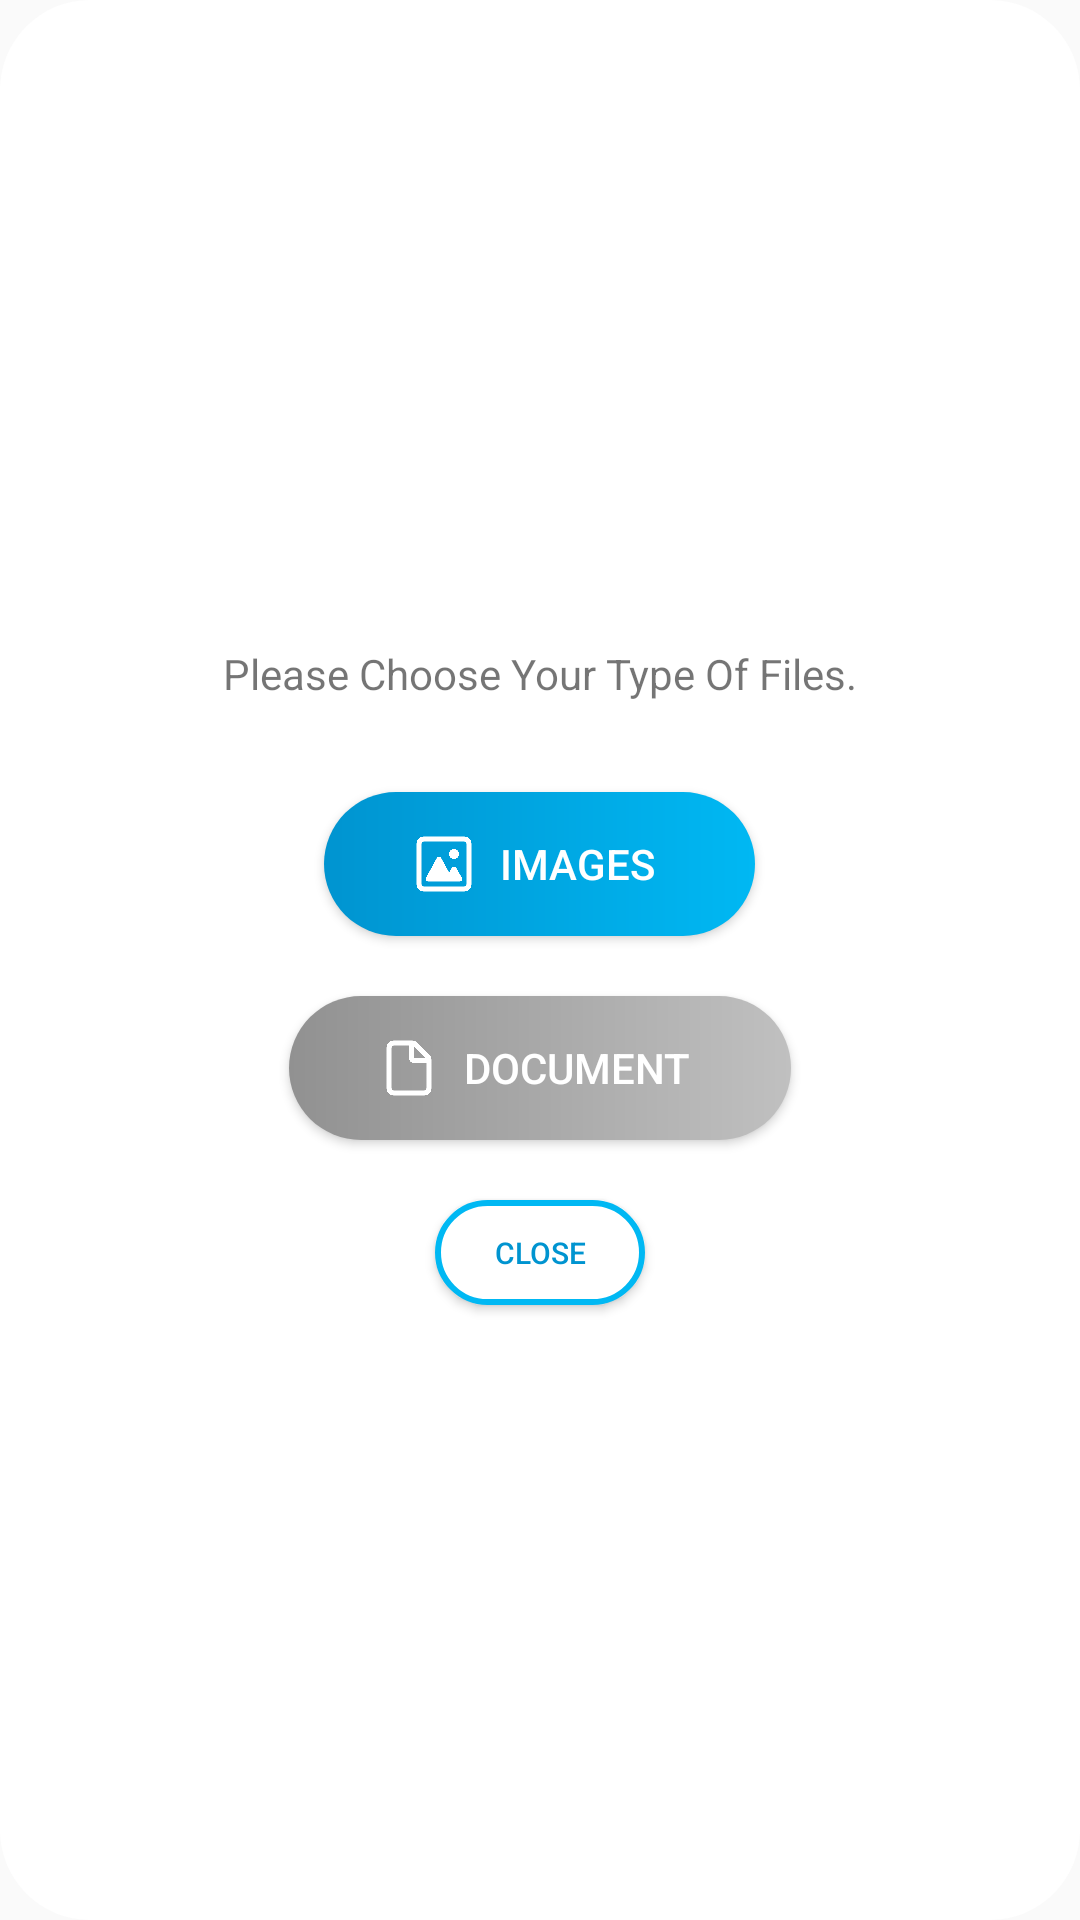

This screen was rendered from an Android layout file. Write that file and the resources it references.
<!-- AndroidManifest.xml: application theme Theme.Kuber_Main -->
<!-- res/layout/upload_dialogbox.xml -->
<?xml version="1.0" encoding="utf-8"?>
<LinearLayout xmlns:android="http://schemas.android.com/apk/res/android"
    xmlns:app="http://schemas.android.com/apk/res-auto"
    android:layout_width="match_parent"
    android:layout_height="wrap_content"
    android:layout_gravity="center"
    android:gravity="center"
    android:layout_marginStart="30dp"
    android:layout_marginEnd="30dp"
    android:background="@drawable/dialog_background"
    android:orientation="vertical">



    <TextView
        android:id="@+id/no_internet_textView"
        android:layout_width="match_parent"
        android:layout_height="wrap_content"
        android:gravity="center"
        android:layout_marginTop="30dp"
        android:layout_marginBottom="30dp"
        android:text="Please Choose Your Type Of Files."
        android:textSize="14dp"/>

    <Button
        android:id="@+id/images_button"
        android:layout_width="wrap_content"
        android:layout_height="wrap_content"
        android:layout_gravity="center"
        android:layout_marginBottom="20dp"
        android:gravity="center"
        android:paddingStart="30dp"
        android:paddingEnd="30dp"
        android:drawableStart="@drawable/upload_image_drawable"
        android:drawablePadding="5dp"
        android:background="@drawable/button_color"
        android:textColor="@color/white"
        android:text=" Images " />

    <Button
        android:id="@+id/document_button"
        android:layout_width="wrap_content"
        android:layout_height="wrap_content"
        android:layout_gravity="center"
        android:layout_marginBottom="20dp"
        android:gravity="center"
        android:paddingStart="30dp"
        android:paddingEnd="30dp"
        android:drawableStart="@drawable/upload_document_drawable"
        android:drawablePadding="5dp"
        android:background="@drawable/grey_button_color"
        android:textColor="@color/white"
        android:text=" Document " />
    <Button
        android:id="@+id/close_button"
        android:layout_width="70dp"
        android:layout_height="35dp"
        android:layout_gravity="center"
        android:layout_marginBottom="20dp"
        android:padding="-10dp"
        android:background="@drawable/border_button_color"
        android:textColor="@color/primary_project_color"
        android:textSize="10dp"
        android:text="Close" />


</LinearLayout>
<!-- resources referenced by this layout -->
<resources>
  <color name="primary_project_color">#0094D0</color>
  <color name="white">#FFFFFF</color>
  <!-- drawable border_button_color (drawable) -->
  <?xml version="1.0" encoding="utf-8"?>
  <ripple xmlns:android="http://schemas.android.com/apk/res/android"
      android:color="@color/primary_project_color">
      <item>
          <shape xmlns:android="http://schemas.android.com/apk/res/android" android:shape="rectangle">
  
              <solid android:color="@color/white"/>
              <stroke android:color="@color/secondary_project_color" android:width="2dp" />
              <corners android:radius="30dp" />
  
          </shape>
      </item>
  </ripple>
  <!-- drawable button_color (drawable) -->
  <?xml version="1.0" encoding="utf-8"?>
  <ripple xmlns:android="http://schemas.android.com/apk/res/android"
      android:color="@color/white">
  <item>
      <shape xmlns:android="http://schemas.android.com/apk/res/android" android:shape="rectangle">
  
          <gradient android:angle="0" android:startColor="@color/primary_project_color" android:endColor="@color/secondary_project_color" android:type="linear"/>
          <corners android:radius="30dp" />
      </shape>
  </item>
  
  </ripple>
  <!-- drawable dialog_background (drawable) -->
  <?xml version="1.0" encoding="utf-8"?>
      <shape xmlns:android="http://schemas.android.com/apk/res/android">
          <solid
              android:color="@color/white"/>
          <corners
              android:radius="30dp" />
          <padding
              android:left="10dp"
              android:top="10dp"
              android:right="10dp"
              android:bottom="10dp" />
      </shape>
  <!-- drawable grey_button_color (drawable) -->
  <?xml version="1.0" encoding="utf-8"?>
  <ripple xmlns:android="http://schemas.android.com/apk/res/android"
      android:color="@color/white">
      <item>
          <shape xmlns:android="http://schemas.android.com/apk/res/android" android:shape="rectangle">
              <gradient android:angle="0" android:startColor="@color/grey_project_color" android:endColor="#C0C0C0" android:type="linear"/>
              <corners android:radius="30dp" />
          </shape>
      </item>
  </ripple>
  <!-- drawable upload_document_drawable (drawable) -->
  <?xml version="1.0" encoding="utf-8"?>
  <layer-list xmlns:android="http://schemas.android.com/apk/res/android" >
  
      <item
          android:drawable="@drawable/document_icon"
          android:width="20dp"
          android:height="20dp"
          />
  
  </layer-list >
  <!-- drawable upload_image_drawable (drawable) -->
  <?xml version="1.0" encoding="utf-8"?>
  <layer-list xmlns:android="http://schemas.android.com/apk/res/android" >
  
      <item
          android:drawable="@drawable/image_icon"
          android:width="20dp"
          android:height="20dp"
          />
  
  </layer-list >
  <color name="secondary_project_color">#00B8F3</color>
  <color name="grey_project_color">#919191</color>
  <color name="purple_500">#FF6200EE</color>
  <color name="purple_700">#FF3700B3</color>
  <color name="teal_200">#FF03DAC5</color>
  <color name="teal_700">#FF018786</color>
  <color name="black">#FF000000</color>
  <style name="MyCustomActivityAnimation" parent="@android:style/Animation.Activity">
          <item name="android:activityOpenEnterAnimation">
              @anim/slide_in_right</item>
          <item name="android:activityOpenExitAnimation">
              @anim/slide_out_left</item>
          <item name="android:activityCloseEnterAnimation">
              @anim/slide_in_left</item>
          <item name="android:activityCloseExitAnimation">
              @anim/slide_out_right</item>
      </style>
  <color name="transparent">#00ffffff</color>
</resources>
